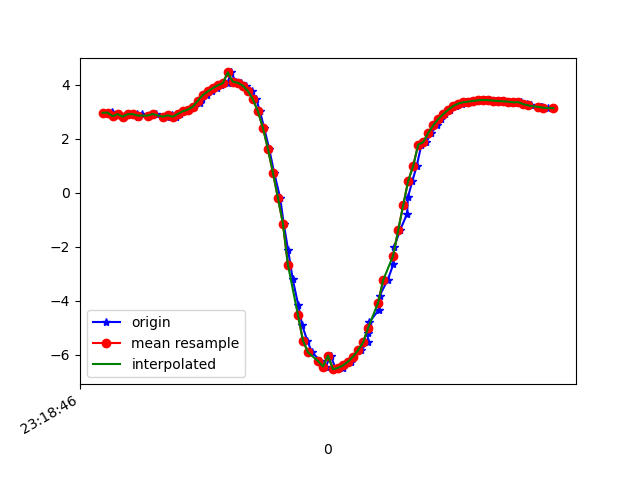

Source data for this figure (header and first rows):
1617837526361, 533169909408786, 2.9561598, -5.462334, 7.580503
1617837526396, 533169928639556, 2.974, -5.626, 7.453
1617837526399, 533169947870326, 2.952, -5.604, 7.478
1617837526403, 533169967101096, 2.83, -5.701, 7.452
1617837526427, 533169986331866, 2.907, -5.706, 7.418
1617837526445, 533170005562636, 2.812, -5.712, 7.45
1617837526462, 533170024793406, 2.904, -5.836, 7.318
1617837526499, 533170044024176, 2.906, -5.812, 7.336
1617837526502, 533170063254946, 2.804, -5.898, 7.306
1617837526517, 533170082485716, 2.903, -5.916, 7.254
1617837526546, 533170101716486, 2.85, -5.931, 7.262
1617837526549, 533170120947256, 2.858, -6.103, 7.115
1617837526575, 533170140178026, 2.911, -6.118, 7.081
1617837526618, 533170159408796, 2.812, -6.166, 7.079
1617837526622, 533170178639566, 2.85, -6.326, 6.921
1617837526636, 533170197870336, 2.872, -6.335, 6.904
1617837526654, 533170217101106, 2.811, -6.366, 6.9
1617837526671, 533170236331876, 2.908, -6.417, 6.812
1617837526682, 533170255562646, 3.012, -6.315, 6.862
1617837526700, 533170274793416, 3.071, -6.219, 6.923
1617837526725, 533170294024186, 3.179, -6.1, 6.98
1617837526748, 533170313254956, 3.324, -5.966, 7.028
1617837526758, 533170332485726, 3.471, -5.834, 7.068
1617837526777, 533170351716496, 3.612, -5.707, 7.1
1617837526797, 533170370947266, 3.745, -5.594, 7.122
1617837526816, 533170390178036, 3.868, -5.497, 7.132
1617837526834, 533170409408806, 3.973, -5.414, 7.137
1617837526859, 533170428639576, 4.053, -5.343, 7.146
1617837526873, 533170447870346, 4.45, -5.046, 7.125
1617837526892, 533170467101116, 4.106, -5.278, 7.164
1617837526912, 533170486331886, 4.066, -5.318, 7.157
1617837526933, 533170505562656, 3.958, -5.423, 7.139
1617837526955, 533170524793426, 3.763, -5.584, 7.121
1617837526974, 533170544024196, 3.458, -5.784, 7.115
1617837526988, 533170563254966, 3.02, -6.033, 7.108
1617837527005, 533170582485736, 2.404, -6.306, 7.106
1617837527025, 533170601716506, 1.632, -6.555, 7.1
1617837527045, 533170620947276, 0.7381, -6.776, 7.042
1617837527069, 533170640178046, -0.1913, -6.989, 6.868
1617837527083, 533170659408816, -1.144, -7.194, 6.556
1617837527101, 533170678639586, -2.142, -7.299, 6.178
1617837527119, 533170697870356, -3.2, -7.262, 5.75
1617837527141, 533170717101126, -4.152, -7.162, 5.245
1617837527157, 533170736331896, -4.907, -7.074, 4.682
1617837527177, 533170755562666, -5.478, -6.952, 4.208
1617837527196, 533170774793436, -5.913, -6.786, 3.878
1617837527230, 533170794024206, -6.234, -6.63, 3.637
1617837527251, 533170813254976, -6.44, -6.555, 3.405
1617837527271, 533170832485746, -6.037, -6.832, 3.594
1617837527291, 533170851716516, -6.537, -6.617, 3.086
1617837527319, 533170870947286, -6.488, -6.655, 3.108
1617837527322, 533170890178056, -6.395, -6.682, 3.239
1617837527351, 533170909408826, -6.257, -6.724, 3.418
1617837527361, 533170928639596, -6.07, -6.784, 3.63
1617837527391, 533170947870366, -5.834, -6.854, 3.875
1617837527418, 533170967101136, -5.548, -6.923, 4.163
1617837527420, 533170986331906, -5.209, -6.976, 4.5
1617837527424, 533171005562676, -4.808, -7.009, 4.878
1617837527463, 533171024793446, -4.34, -7.024, 5.279
1617837527466, 533171044024216, -3.811, -7.004, 5.697
1617837527498, 533171063254986, -3.243, -6.927, 6.126
... 34 more rows
